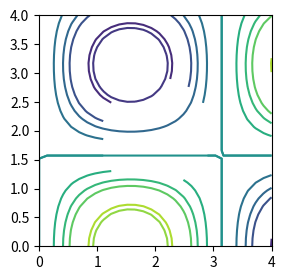

Recreate this plot in Python.
# Contours of masked data with corner_mask on/off and each algorithm (mpl2005, mpl2014, serial, threaded); vertex counts compared.
import numpy as np
import matplotlib
matplotlib.use("agg")
import matplotlib.pyplot as plt

x = np.linspace(0, 4, 30)
X, Y = np.meshgrid(x, x)
Z = np.sin(X) * np.cos(Y)
mask = (X - 2) ** 2 + (Y - 2) ** 2 < 0.8
mask[0, 5] = True
Zm = np.ma.masked_array(Z, mask)
fig, ax = plt.subplots(figsize=(3, 3))
for algorithm in ("mpl2005", "mpl2014", "serial", "threaded"):
    for corner in (True, False):
        try:
            cs = ax.contourf(X, Y, Zm, levels=5, algorithm=algorithm, corner_mask=corner)
            cl = ax.contour(X, Y, Zm, levels=5, algorithm=algorithm, corner_mask=corner)
            print(algorithm, corner, len(cs.get_paths()), sum(len(p.vertices) for p in cs.get_paths()),
                  sum(len(p.vertices) for p in cl.get_paths()))
            cs.remove()
            cl.remove()
        except ValueError as e:
            print(algorithm, corner, "ValueError", str(e)[:50])
with plt.rc_context({"contour.algorithm": "serial", "contour.corner_mask": False}):
    cs = ax.contour(X, Y, Zm)
    print(cs._algorithm, cs._corner_mask)
cs = ax.contour(X, Y, Z, levels=4, nchunk=4)
print(len(cs.get_paths()), cs.nchunk)
fig.savefig("algorithms.png")
